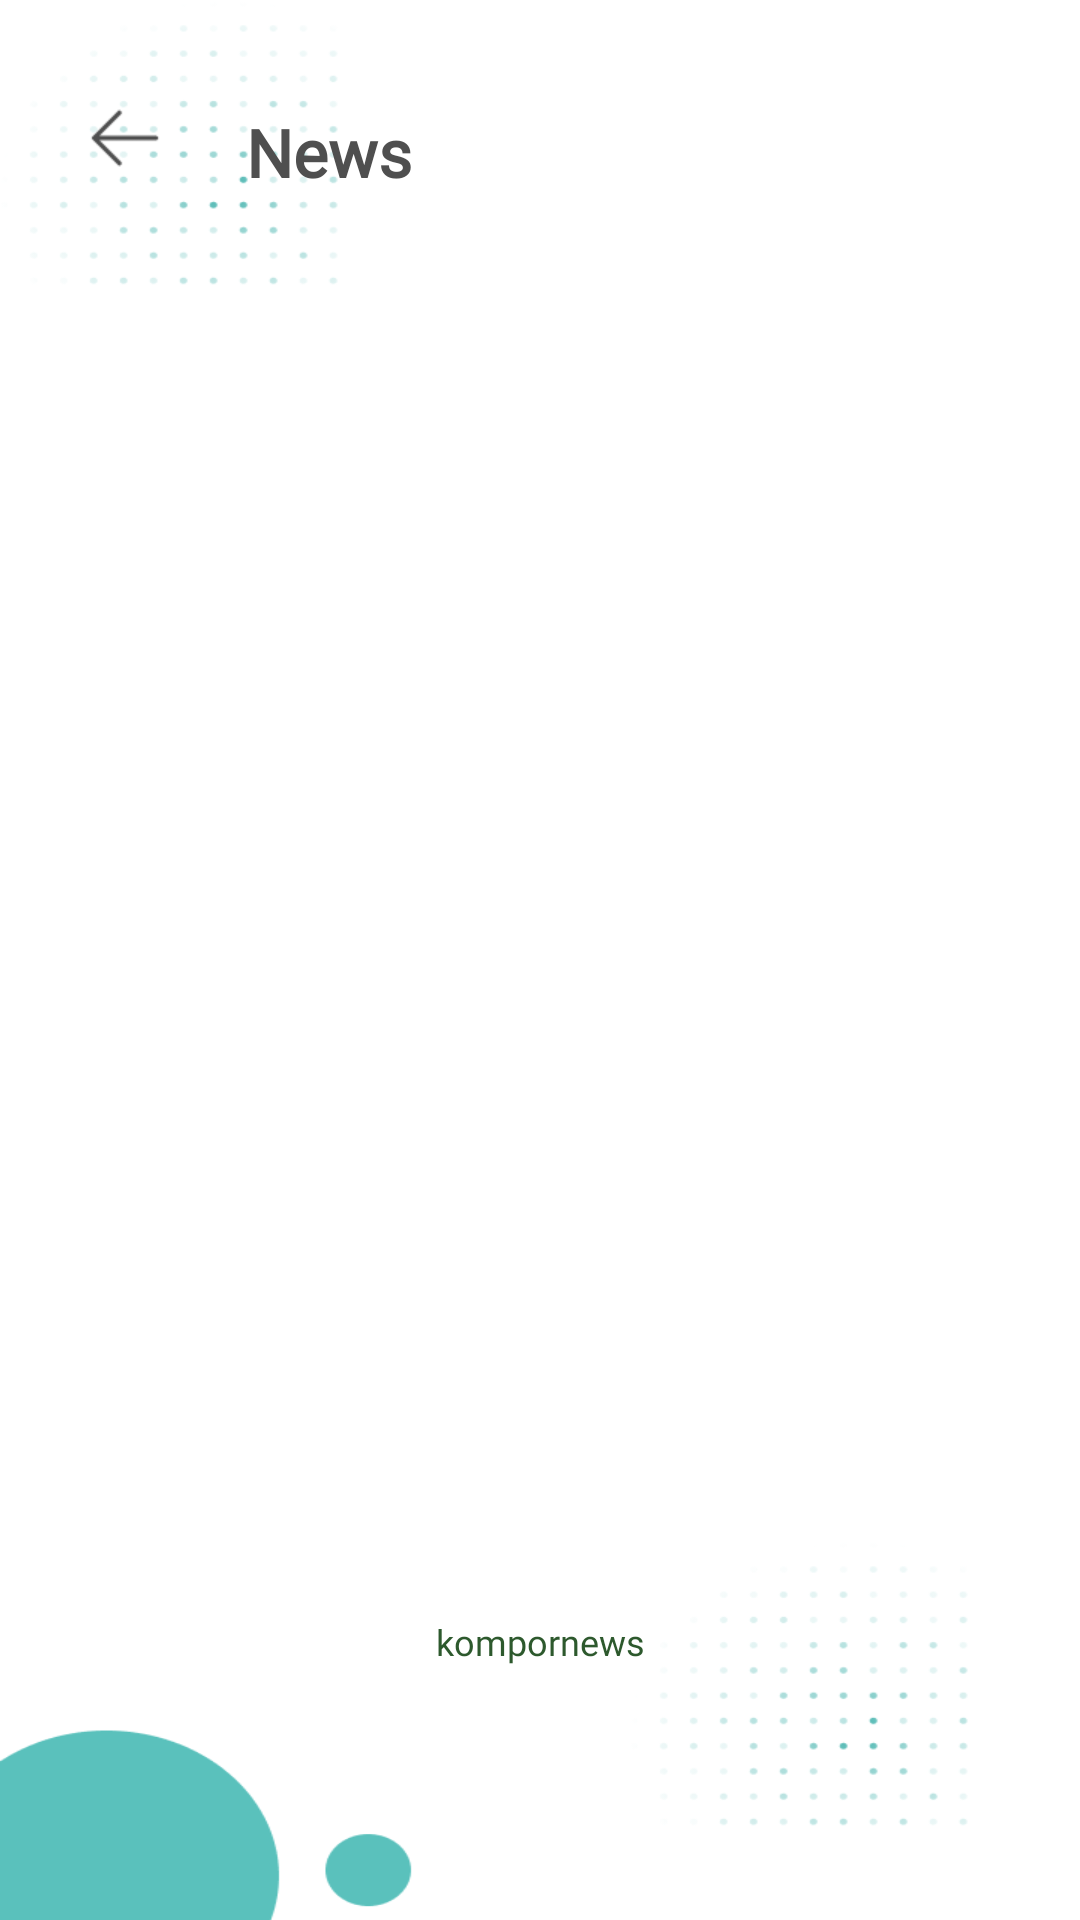

Write the Android layout XML for this screen, with the resource values it uses.
<!-- AndroidManifest.xml: application theme Theme.Reboku -->
<!-- res/layout/activity_news.xml -->
<?xml version="1.0" encoding="utf-8"?>
<androidx.constraintlayout.widget.ConstraintLayout
    xmlns:android="http://schemas.android.com/apk/res/android"
    xmlns:app="http://schemas.android.com/apk/res-auto"
    xmlns:tools="http://schemas.android.com/tools"
    android:layout_width="match_parent"
    android:layout_height="match_parent"
    android:background="@drawable/background"
    tools:context=".News">

    <TextView
        android:id="@+id/textView2"
        android:layout_width="90dp"
        android:layout_height="30dp"
        android:layout_marginTop="36dp"
        android:fontFamily="@font/poppins_bold"
        android:text="News"
        android:textAlignment="center"
        android:textColor="#4F4F4F"
        android:textSize="22sp"
        android:textStyle="bold"
        app:layout_constraintEnd_toEndOf="parent"
        app:layout_constraintHorizontal_bias="0.239"
        app:layout_constraintStart_toStartOf="parent"
        app:layout_constraintTop_toTopOf="parent" />

    <ImageView
        android:id="@+id/backbutton"
        android:layout_width="30dp"
        android:layout_height="30dp"
        android:src="@drawable/backbutton"
        app:layout_constraintBottom_toBottomOf="parent"
        app:layout_constraintEnd_toEndOf="parent"
        app:layout_constraintHorizontal_bias="0.081"
        app:layout_constraintStart_toStartOf="parent"
        app:layout_constraintTop_toTopOf="parent"
        app:layout_constraintVertical_bias="0.051"/>


    <TextView
        android:id="@+id/textView"
        android:layout_width="wrap_content"
        android:layout_height="wrap_content"
        android:fontFamily="@font/montserrat"
        android:text="kompornews"
        android:textColor="#2D592D"
        android:textSize="12sp"
        app:layout_constraintBottom_toBottomOf="parent"
        app:layout_constraintEnd_toEndOf="parent"
        app:layout_constraintStart_toStartOf="parent"
        app:layout_constraintTop_toTopOf="parent"
        app:layout_constraintVertical_bias="0.864" />

    <androidx.recyclerview.widget.RecyclerView

        android:id="@+id/recyclerViewNews"
        android:layout_width="329dp"
        android:layout_height="500dp"
        app:layout_constraintBottom_toBottomOf="parent"
        app:layout_constraintEnd_toEndOf="parent"
        app:layout_constraintStart_toStartOf="parent"
        app:layout_constraintTop_toTopOf="parent" />

</androidx.constraintlayout.widget.ConstraintLayout>
<!-- resources referenced by this layout -->
<resources>
  <!-- drawable backbutton: png bitmap (drawable-v24, 436 bytes) -->
  <!-- drawable background: png bitmap (drawable-v24, 27993 bytes) -->
  <style name="Theme.Reboku" parent="Theme.MaterialComponents.DayNight.NoActionBar">
          
          <item name="colorPrimary">@color/purple_500</item>
          <item name="colorPrimaryVariant">@color/purple_700</item>
          <item name="colorOnPrimary">@color/white</item>
          
          <item name="colorSecondary">@color/teal_200</item>
          <item name="colorSecondaryVariant">@color/teal_700</item>
          <item name="colorOnSecondary">@color/black</item>
          
          <item name="android:statusBarColor" tools:targetApi="l">#3AAFA9</item>
          
      </style>
  <!-- not gathered from this repository: default colours our renderer supplied (Android Studio template values) -->
  <color name="purple_500">#FF6200EE</color>
  <color name="purple_700">#FF3700B3</color>
  <color name="teal_200">#FF03DAC5</color>
  <color name="teal_700">#FF018786</color>
  <color name="black">#FF000000</color>
  <color name="white">#FFFFFFFF</color>
</resources>
